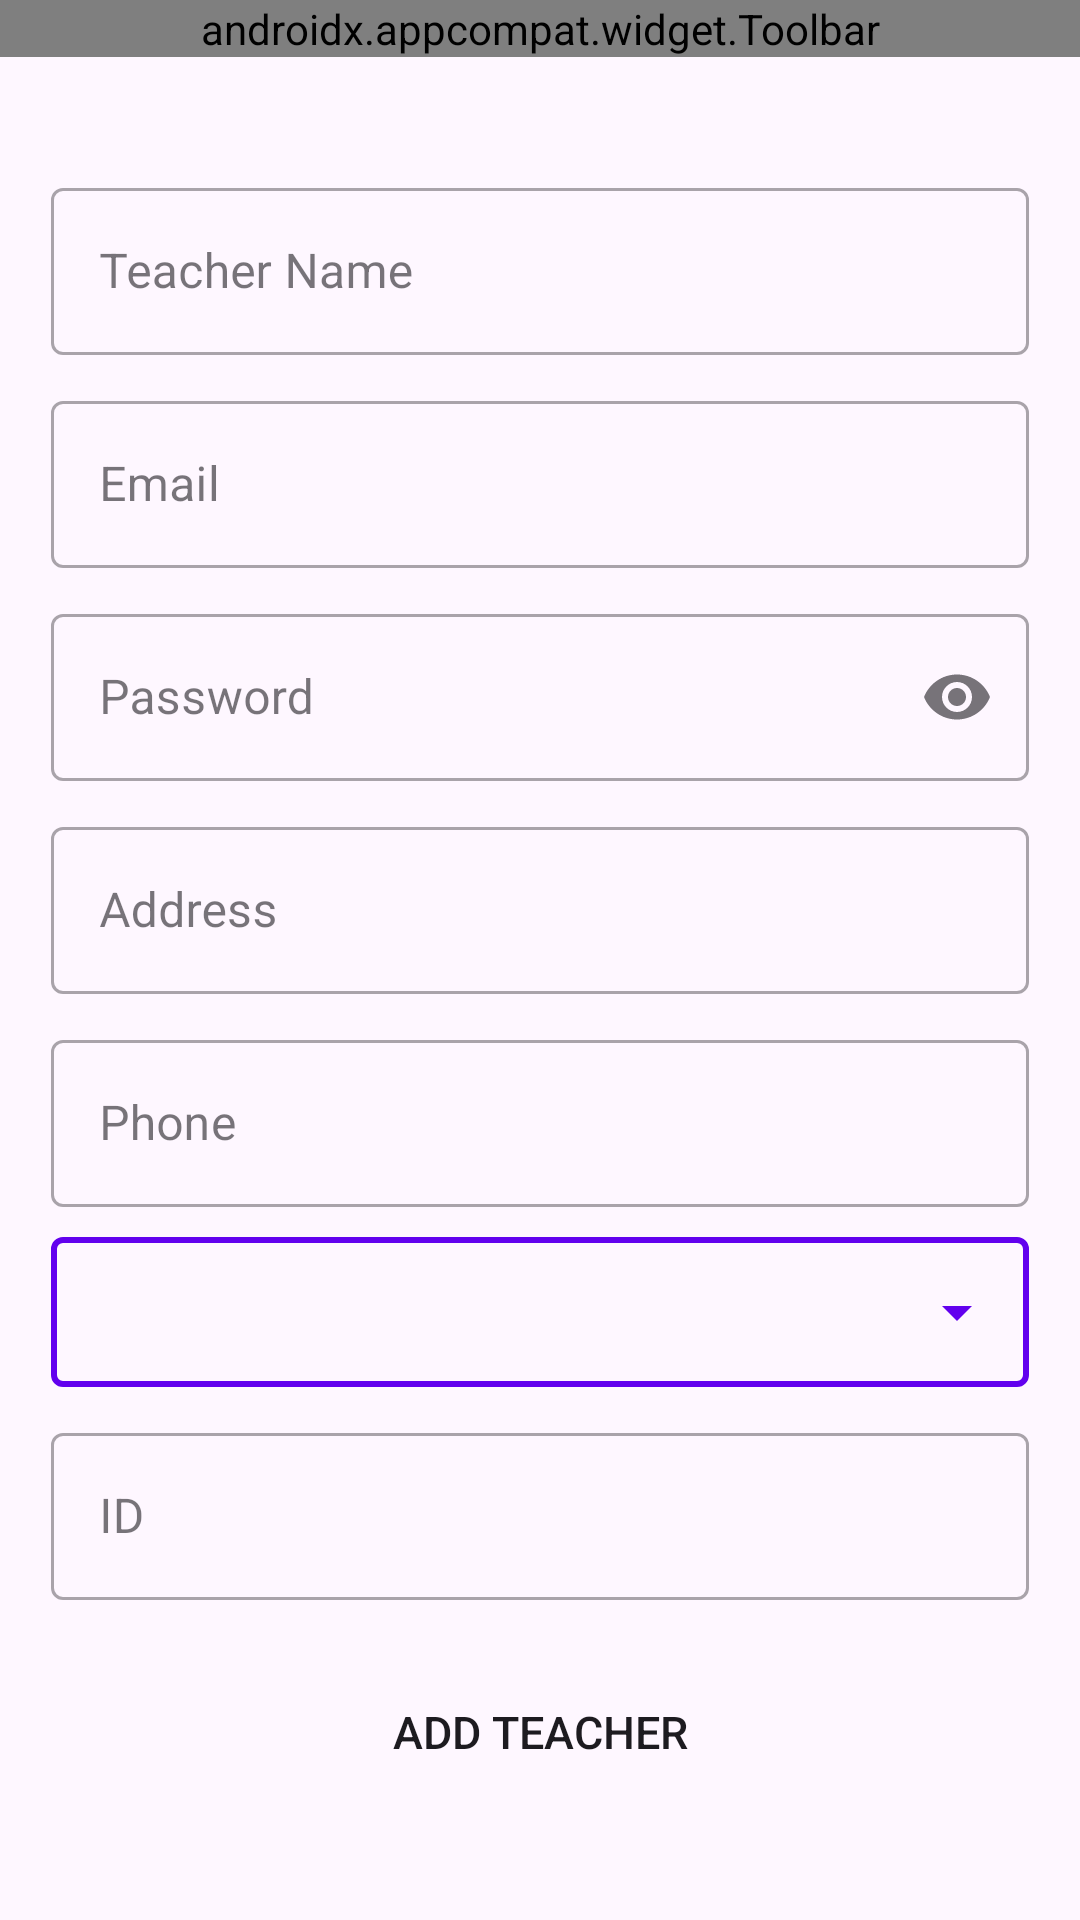

Android layout source for this screen:
<!-- AndroidManifest.xml: application theme Theme.AttendanceManagementApp -->
<!-- res/layout/activity_add_teacher.xml -->
<?xml version="1.0" encoding="utf-8"?>
<LinearLayout xmlns:android="http://schemas.android.com/apk/res/android"
    xmlns:app="http://schemas.android.com/apk/res-auto"
    xmlns:tools="http://schemas.android.com/tools"
    android:layout_width="match_parent"
    android:layout_height="match_parent"
    android:orientation="vertical"
    tools:context=".view.activity.AddTeacherActivity">

    <androidx.appcompat.widget.Toolbar
        android:id="@+id/addTeacherToolbar"
        android:background="@color/colorPrimary"
        app:title="Add Teacher"
        app:titleTextColor="@color/colorWhite"
        android:layout_width="match_parent"
        android:layout_height="wrap_content"/>

    <LinearLayout
        android:padding="17dp"
        android:layout_width="match_parent"
        android:layout_height="match_parent"
        android:gravity="center"
        android:orientation="vertical" >

        <com.google.android.material.textfield.TextInputLayout
            style="@style/Widget.MaterialComponents.TextInputLayout.OutlinedBox"
            android:layout_width="match_parent"
            app:endIconMode="clear_text"
            android:layout_height="wrap_content">
            <com.google.android.material.textfield.TextInputEditText
                android:drawableTint="@color/colorPrimary"
                android:id="@+id/addTeacherName"
                android:layout_width="match_parent"
                android:layout_height="wrap_content"
                android:hint="Teacher Name"
                android:inputType="textPersonName" />
        </com.google.android.material.textfield.TextInputLayout>

        <com.google.android.material.textfield.TextInputLayout
            style="@style/Widget.MaterialComponents.TextInputLayout.OutlinedBox"
            android:layout_width="match_parent"
            android:layout_marginTop="10dp"
            app:endIconMode="clear_text"
            android:layout_height="wrap_content">
            <com.google.android.material.textfield.TextInputEditText
                android:drawableTint="@color/colorPrimary"
                android:id="@+id/addTeacherEmail"
                android:layout_width="match_parent"
                android:layout_height="wrap_content"
                android:hint="Email"
                android:inputType="textEmailAddress" />
        </com.google.android.material.textfield.TextInputLayout>

        <com.google.android.material.textfield.TextInputLayout
            style="@style/Widget.MaterialComponents.TextInputLayout.OutlinedBox"
            android:layout_width="match_parent"
            android:layout_marginTop="10dp"
            app:endIconMode="password_toggle"
            android:layout_height="wrap_content">
            <com.google.android.material.textfield.TextInputEditText
                android:drawableTint="@color/colorPrimary"
                android:id="@+id/addTeacherPassword"
                android:layout_width="match_parent"
                android:layout_height="wrap_content"
                android:hint="Password"
                android:inputType="textPassword" />
        </com.google.android.material.textfield.TextInputLayout>

        <com.google.android.material.textfield.TextInputLayout
            style="@style/Widget.MaterialComponents.TextInputLayout.OutlinedBox"
            android:layout_width="match_parent"
            android:layout_marginTop="10dp"
            app:endIconMode="clear_text"
            android:layout_height="wrap_content">
            <com.google.android.material.textfield.TextInputEditText
                android:drawableTint="@color/colorPrimary"
                android:id="@+id/addTeacherAddress"
                android:layout_width="match_parent"
                android:layout_height="wrap_content"
                android:hint="Address"
                android:inputType="text" />
        </com.google.android.material.textfield.TextInputLayout>

        <com.google.android.material.textfield.TextInputLayout
            style="@style/Widget.MaterialComponents.TextInputLayout.OutlinedBox"
            android:layout_width="match_parent"
            android:layout_marginTop="10dp"
            app:endIconMode="clear_text"
            android:layout_height="wrap_content">
            <com.google.android.material.textfield.TextInputEditText
                android:drawableTint="@color/colorPrimary"
                android:id="@+id/addTeacherPhone"
                android:layout_width="match_parent"
                android:layout_height="wrap_content"
                android:hint="Phone"
                android:inputType="number" />
        </com.google.android.material.textfield.TextInputLayout>

        <LinearLayout
            android:layout_marginTop="10dp"
            android:background="@drawable/shape_border"
            android:layout_width="match_parent"
            android:layout_height="wrap_content">

            <Spinner
                android:id="@+id/teacherDesignationSp"
                android:backgroundTint="@color/colorPrimary"
                android:layout_width="match_parent"
                android:layout_height="50dp" />
        </LinearLayout>

        <com.google.android.material.textfield.TextInputLayout
            style="@style/Widget.MaterialComponents.TextInputLayout.OutlinedBox"
            android:layout_width="match_parent"
            android:layout_marginTop="10dp"
            app:endIconMode="clear_text"
            android:layout_height="wrap_content">
            <com.google.android.material.textfield.TextInputEditText
                android:drawableTint="@color/colorPrimary"
                android:id="@+id/addTeacherId"
                android:layout_width="match_parent"
                android:layout_height="wrap_content"
                android:hint="ID"
                android:inputType="number" />
        </com.google.android.material.textfield.TextInputLayout>

        <androidx.appcompat.widget.AppCompatButton
            android:id="@+id/addTbtn"
            android:textColor="@color/colorWhite"
            android:textSize="15sp"
            android:background="@drawable/shape_gradient_button"
            android:layout_marginTop="20dp"
            android:text="Add Teacher"
            android:layout_width="match_parent"
            android:layout_height="wrap_content"/>
    </LinearLayout>
</LinearLayout>
<!-- resources referenced by this layout -->
<resources>
  <!-- drawable shape_border (drawable) -->
  <?xml version="1.0" encoding="utf-8"?>
  <shape xmlns:android="http://schemas.android.com/apk/res/android"
  
      android:shape="rectangle">
      <stroke
          android:width="2dp"
          android:color="@color/colorPrimary">
  
      </stroke>
      <corners android:radius="3dp" />
  </shape>
  <style name="Theme.AttendanceManagementApp" parent="Base.Theme.AttendanceManagementApp" />
  <style name="Base.Theme.AttendanceManagementApp" parent="Theme.Material3.DayNight.NoActionBar">
           <item name="colorPrimary">@color/colorPrimary</item>
          <item name="colorControlNormal">@color/colorWhite</item>
      </style>
  <!-- not gathered from this repository: default colours our renderer supplied (Android Studio template values) -->
  <color name="colorPrimary">#FF6200EE</color>
</resources>
